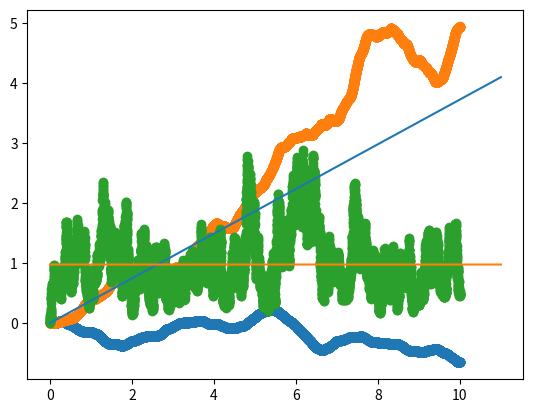

Write the Python code that produced this figure.
import numpy as np
import matplotlib.pyplot as plt
np.random.seed(2)		


kT=4.1				#kT in pN nm
zeta=20				# friction coefficient (pN us/nm).  
					#  approx value of r a 1um sphere in water
m=4.2				#  approx mass of a 1um sphere of polystyrene
dt=0.001				# timestep
nstep=10000
nrun=10


xvals=np.zeros(nstep)
xsqvals=np.zeros(nstep)
vsqvals=np.zeros(nstep)
tvals=np.zeros(nstep)

print('predicted timescale:  ')
print(m/zeta)




for i in range(nrun):
	t=0
	x=0
	xold=x;
	xnew=x;  #initialize!

	for i in range(nstep):
		R=np.random.normal(0,1)*np.sqrt(2*zeta*kT/dt)
		xnew=x
		xnew+=(x-xold)*(1-zeta*dt/2/m)/(1+zeta*dt/2/m)
		xnew+=(R)*dt*dt/m/(1+zeta*dt/2/m)
		v=(xnew-xold)/2/dt;
		
		xold=x;
		x=xnew;
		t=t+dt
		
		xvals[i]+=x/nrun;
		xsqvals[i]+=x*x/nrun;
		vsqvals[i]+=v*v/nrun;
		tvals[i]=t;
	
plt.scatter(tvals,xvals)
plt.show()

plt.scatter(tvals,xsqvals)
plt.plot(tvals*1.1,tvals*(2*kT/zeta))
plt.show()

plt.scatter(tvals,vsqvals)
plt.plot(tvals*1.1,np.ones(nstep)*(kT/m))
plt.show()

